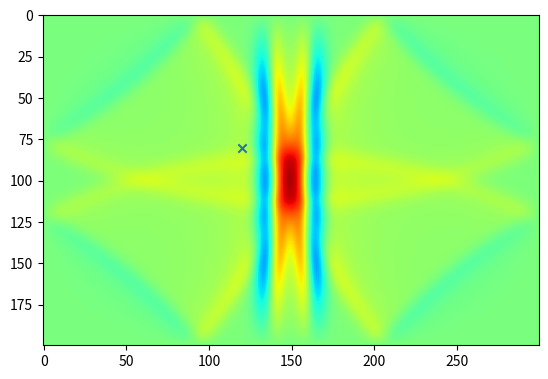
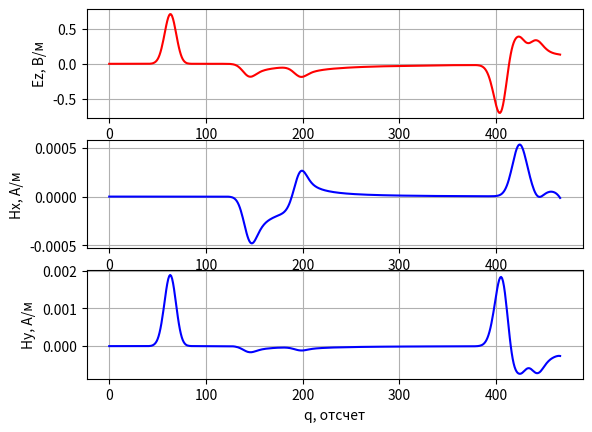

Python code for these plots, in order:
# -*- coding: utf-8 -*-
'''
Двумерный FDTD. Поляризация TMz. Граничные условия - PEC.
Источник возбуждения - плоская волна.
'''

import matplotlib.pyplot as plt

import numpy


if __name__ == '__main__':
    # Шаг сетки в метрах (d = dx = dy)
    d = 1e-3

    # Время моделирования в секундах
    maxTime_sec = 1.1e-9

    # Размер области моделирования в метрах
    sizeX_m = 0.3
    sizeY_m = 0.2

    # Положение точечного источника в метрах
    port_x_m = 0.15

    # Положение датчика в метрах
    probe_x_m = 0.12
    probe_y_m = 0.08

    # Параметры гауссова сигнала
    gauss_width_sec = 2e-11
    gauss_delay_sec = 2.5 * gauss_width_sec

    # Физические константы
    # Магнитная постоянная
    mu0 = numpy.pi * 4e-7

    # Электрическая постоянная
    eps0 = 8.854187817e-12

    # Скорость света в вакууме
    c = 1.0 / numpy.sqrt(mu0 * eps0)

    # Расчет "дискретных" параметров моделирования
    # "Одномерный" аналог числа Куранта для случая 2D
    Cdtds = 1.0 / numpy.sqrt(2.0)

    dt = d / c * Cdtds

    # Волновое сопротивление свободного пространства
    W0 = 120 * numpy.pi

    # Время расчета в отсчетах
    maxTime = int(numpy.ceil(maxTime_sec / dt))

    # Размер области моделирования в отсчетах
    sizeX = int(numpy.ceil(sizeX_m / d))
    sizeY = int(numpy.ceil(sizeY_m / d))

    # Положение точки возбуждения в отсчетах
    port_x = int(numpy.ceil(port_x_m / d))

    # Положение датчика в отсчетах
    probe_x = int(numpy.ceil(probe_x_m / d))
    probe_y = int(numpy.ceil(probe_y_m / d))

    gauss_width = gauss_width_sec / dt
    gauss_delay = gauss_delay_sec / dt

    # Компоненты поля
    Hx = numpy.zeros((sizeX, sizeY))
    Hy = numpy.zeros((sizeX, sizeY))
    Ez = numpy.zeros((sizeX, sizeY))

    # Параметры среды
    # Диэлектрическая проницаемость среды
    eps = numpy.ones((sizeX, sizeY))

    # Магнитная проницаемость среды
    mu = numpy.ones((sizeX, sizeY))

    # Проводимость среды
    sigma = numpy.zeros((sizeX, sizeY))

    # "Магнитная проводимость" среды
    sigma_m = numpy.zeros((sizeX, sizeY))

    # Коэффициенты для конечно-разностной схемы
    loss_m = sigma_m * dt / (2 * mu * mu0)
    loss = sigma * dt / (2 * eps * eps0)

    Chxh = ((1 - sigma_m * dt / (2 * mu * mu0)) /
            (1 + sigma_m * dt / (2 * mu * mu0)))

    Chxe = 1 / (1 + (sigma_m * dt / (2 * mu * mu0))) * dt / (mu * mu0 * d)

    Chyh = Chxh
    Chye = Chxe

    Ceze = ((1 - sigma * dt / (2 * eps * eps0)) /
            (1 + sigma * dt / (2 * eps * eps0)))

    Cezh = (1 / (1 + (sigma * dt / (2 * eps * eps0))) *
            dt / (eps * eps0 * d))

    # Какую компоненту поля будем отображать
    visualize_field = Ez

    # Поле, зарегистрированное в датчике в зависимости от времени
    probeTimeHx = numpy.zeros(maxTime)
    probeTimeHy = numpy.zeros(maxTime)
    probeTimeEz = numpy.zeros(maxTime)

    plt.ion()
    fig = plt.figure()

    for q in range(1, maxTime):
        Hx[:, :-1] = (Chxh[:, :-1] * Hx[:, :-1] -
                      Chxe[:, :-1] * (Ez[:, 1:] - Ez[:, :-1]))

        Hy[:-1, :] = (Chyh[:-1, :] * Hy[:-1, :] +
                      Chye[:-1, :] * (Ez[1:, :] - Ez[:-1, :]))

        Ez[1:-1, 1:-1] = (Ceze[1:-1, 1:-1] * Ez[1:-1, 1:-1] +
                          Cezh[1:-1, 1:-1] * ((Hy[1:-1, 1:-1] - Hy[:-2, 1:-1]) -
                                              (Hx[1:-1, 1:-1] - Hx[1:-1, :-2])))

        Ez[port_x, 1:-1] += numpy.exp(-(q - gauss_delay) ** 2 / (gauss_width ** 2))

        probeTimeHx[q] = Hx[probe_x, probe_y]
        probeTimeHy[q] = Hy[probe_x, probe_y]
        probeTimeEz[q] = Ez[probe_x, probe_y]

        if q % 2 == 0:
            plt.clf()
            plt.imshow(visualize_field.transpose(),
                       vmin=-1,
                       vmax=1,
                       cmap='jet')
            plt.scatter([probe_x], [probe_y], marker='x')
            plt.draw()
            plt.pause(0.01)

    plt.ioff()
    plt.figure()

    plt.subplot(3, 1, 1)
    plt.plot(probeTimeEz, 'r')
    plt.xlabel('q, отсчет')
    plt.ylabel('Ez, В/м')
    plt.grid()

    plt.subplot(3, 1, 2)
    plt.plot(probeTimeHx, 'b')
    plt.xlabel('q, отсчет')
    plt.ylabel('Hx, А/м')
    plt.grid()

    plt.subplot(3, 1, 3)
    plt.plot(probeTimeHy, 'b')
    plt.xlabel('q, отсчет')
    plt.ylabel('Hy, А/м')
    plt.grid()

    plt.show()
